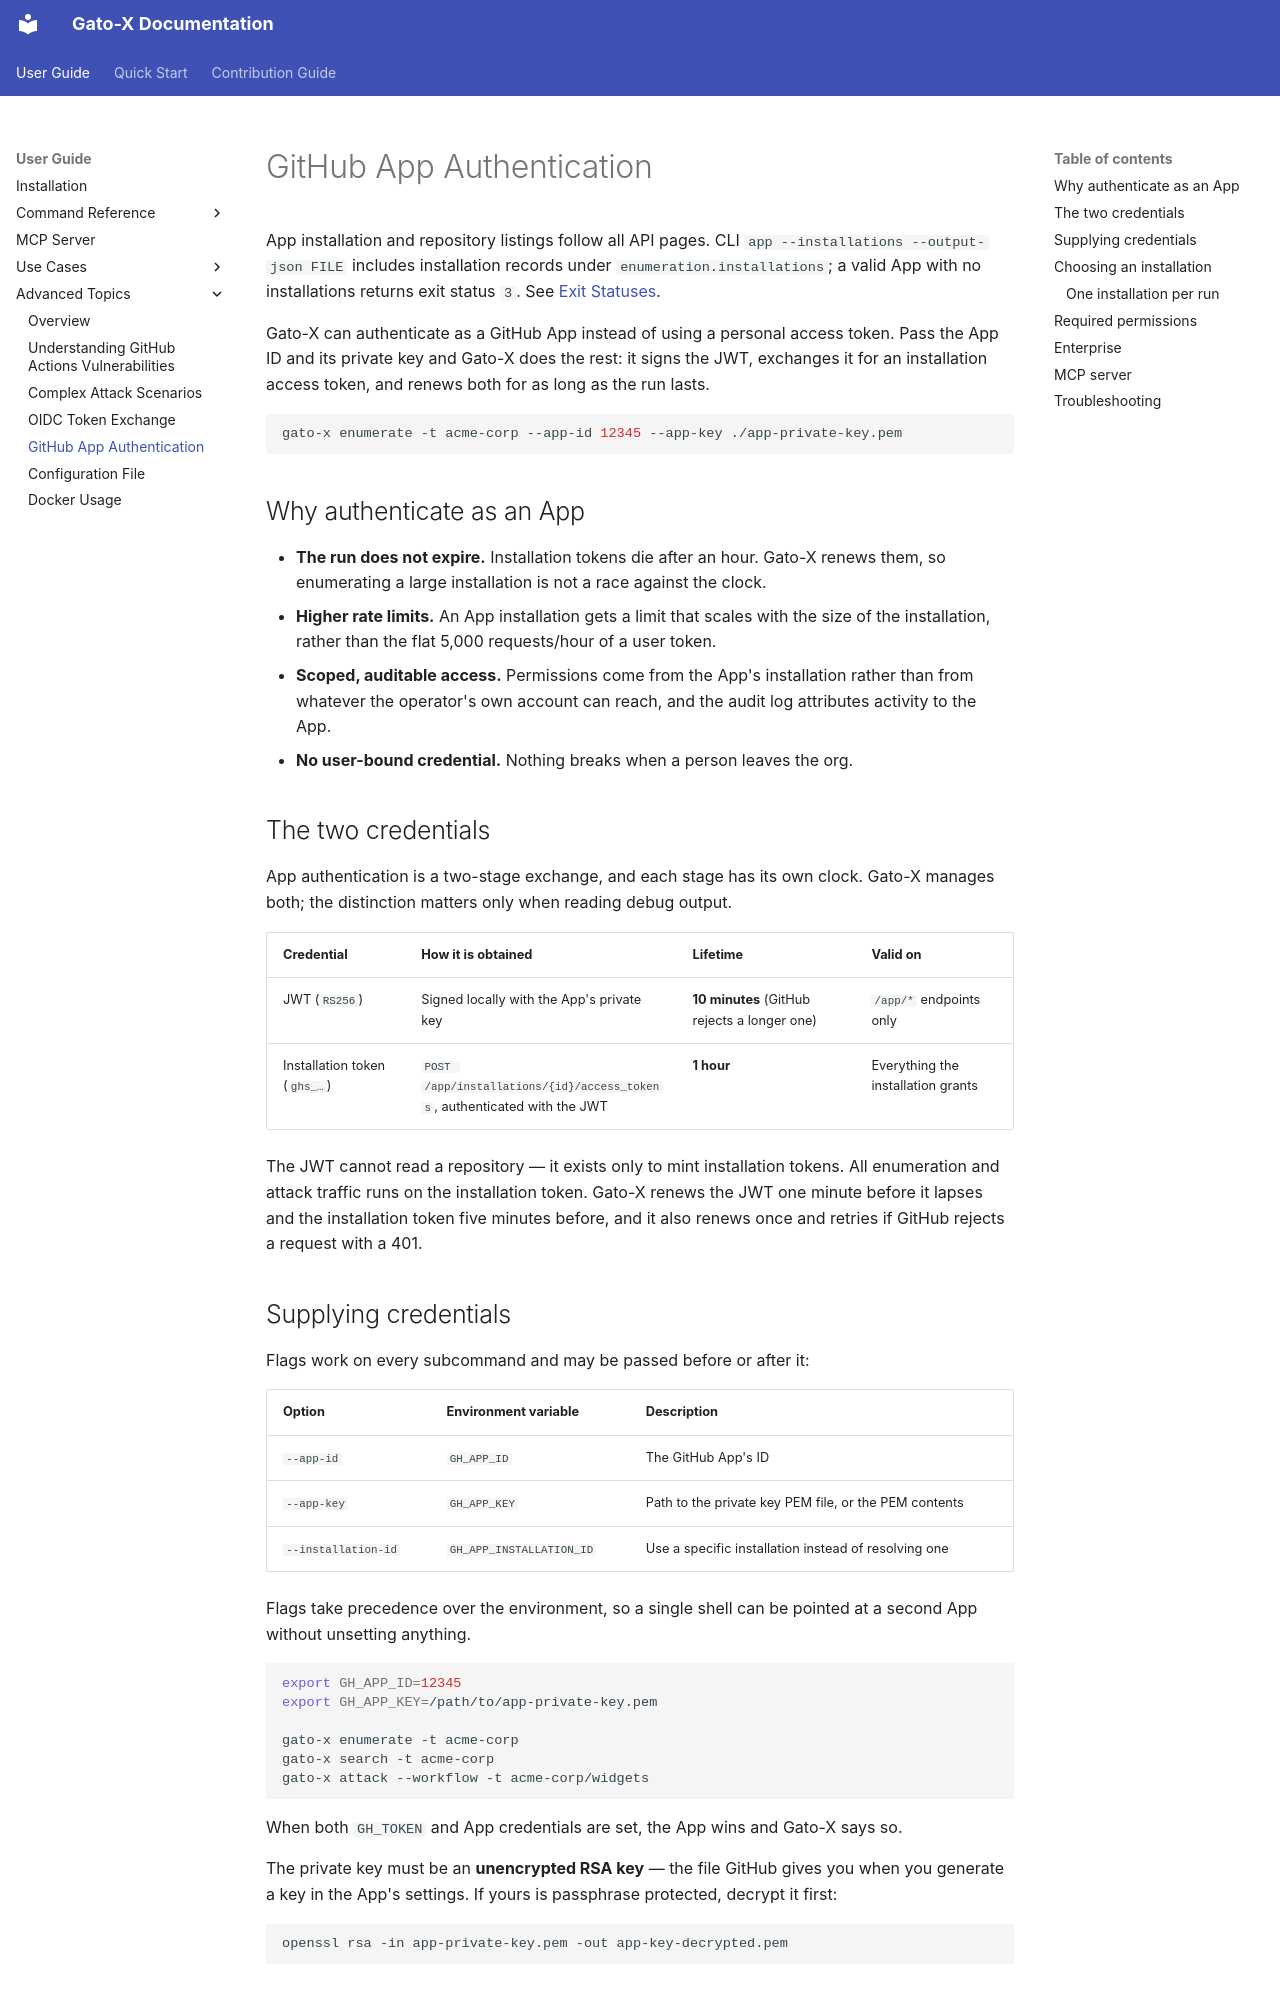

repository: mr-pmillz/gato-x · page: user-guide/advanced/github-app-auth/index.html · generator: mkdocs

# GitHub App Authentication

App installation and repository listings follow all API pages. CLI
`app --installations --output-json FILE` includes installation records under
`enumeration.installations`; a valid App with no installations returns exit
status `3`. See [Exit Statuses](../command-reference/exit-statuses.md).

Gato-X can authenticate as a GitHub App instead of using a personal access
token. Pass the App ID and its private key and Gato-X does the rest: it signs
the JWT, exchanges it for an installation access token, and renews both for as
long as the run lasts.

```bash
gato-x enumerate -t acme-corp --app-id 12345 --app-key ./app-private-key.pem
```

## Why authenticate as an App

- **The run does not expire.** Installation tokens die after an hour. Gato-X
  renews them, so enumerating a large installation is not a race against the
  clock.
- **Higher rate limits.** An App installation gets a limit that scales with the
  size of the installation, rather than the flat 5,000 requests/hour of a user
  token.
- **Scoped, auditable access.** Permissions come from the App's installation
  rather than from whatever the operator's own account can reach, and the audit
  log attributes activity to the App.
- **No user-bound credential.** Nothing breaks when a person leaves the org.

## The two credentials

App authentication is a two-stage exchange, and each stage has its own clock.
Gato-X manages both; the distinction matters only when reading debug output.

| Credential | How it is obtained | Lifetime | Valid on |
|---|---|---|---|
| JWT (`RS256`) | Signed locally with the App's private key | **10 minutes** (GitHub rejects a longer one) | `/app/*` endpoints only |
| Installation token (`ghs_…`) | `POST /app/installations/{id}/access_tokens`, authenticated with the JWT | **1 hour** | Everything the installation grants |

The JWT cannot read a repository — it exists only to mint installation tokens.
All enumeration and attack traffic runs on the installation token. Gato-X
renews the JWT one minute before it lapses and the installation token five
minutes before, and it also renews once and retries if GitHub rejects a request
with a 401.
